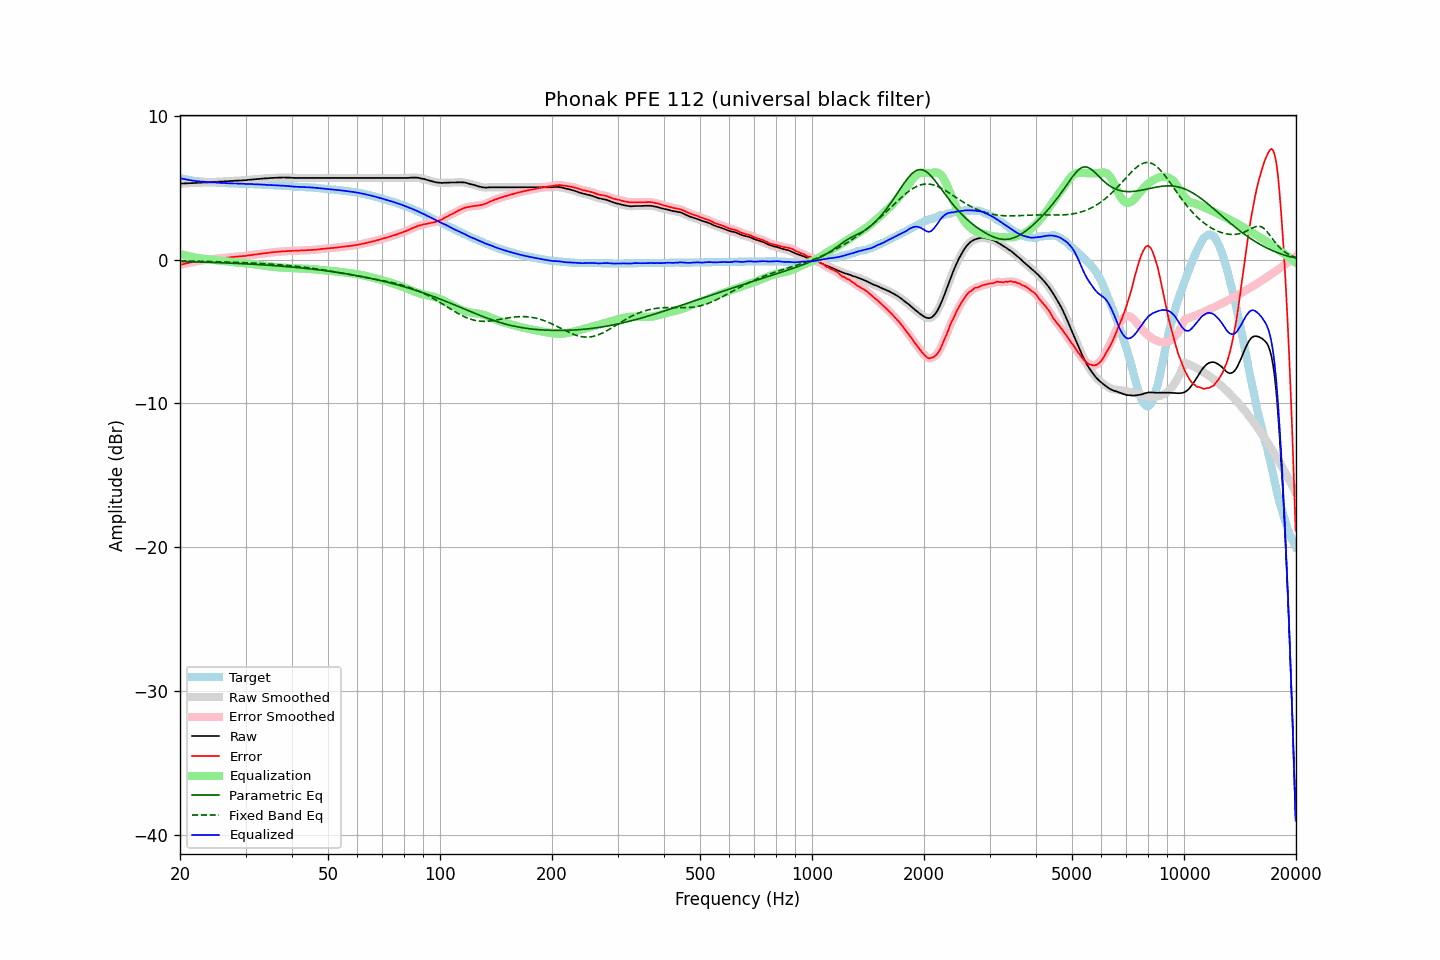

The file beside this chart, header and first rows:
frequency, raw, error, smoothed, error_smoothed, equalization, parametric_eq, fixed_band_eq, equalized_raw, equalized_smoothed, target
20.00, 5.27, -0.38, 5.27, -0.38, 0.38, -0.14, -0.09, 5.65, 5.65, 5.65
20.20, 5.28, -0.34, 5.27, -0.35, 0.35, -0.14, -0.10, 5.63, 5.62, 5.62
20.40, 5.28, -0.32, 5.28, -0.32, 0.32, -0.14, -0.10, 5.60, 5.60, 5.60
20.61, 5.29, -0.29, 5.29, -0.29, 0.29, -0.14, -0.10, 5.58, 5.58, 5.58
20.81, 5.29, -0.27, 5.29, -0.27, 0.27, -0.15, -0.10, 5.55, 5.56, 5.56
21.02, 5.30, -0.24, 5.30, -0.24, 0.24, -0.15, -0.10, 5.54, 5.54, 5.54
21.23, 5.30, -0.22, 5.30, -0.22, 0.22, -0.15, -0.11, 5.51, 5.52, 5.52
21.44, 5.31, -0.19, 5.31, -0.19, 0.19, -0.16, -0.11, 5.50, 5.50, 5.50
21.66, 5.31, -0.17, 5.31, -0.17, 0.17, -0.16, -0.11, 5.48, 5.48, 5.48
21.87, 5.32, -0.15, 5.31, -0.15, 0.15, -0.16, -0.11, 5.47, 5.46, 5.47
22.09, 5.32, -0.13, 5.32, -0.13, 0.13, -0.17, -0.12, 5.45, 5.45, 5.45
22.31, 5.33, -0.11, 5.33, -0.11, 0.11, -0.17, -0.12, 5.44, 5.44, 5.44
22.54, 5.34, -0.09, 5.33, -0.09, 0.09, -0.17, -0.12, 5.43, 5.43, 5.43
22.76, 5.34, -0.08, 5.34, -0.07, 0.07, -0.18, -0.12, 5.41, 5.41, 5.42
22.99, 5.35, -0.06, 5.35, -0.06, 0.06, -0.18, -0.13, 5.41, 5.40, 5.40
23.22, 5.35, -0.05, 5.35, -0.04, 0.04, -0.18, -0.13, 5.39, 5.39, 5.39
23.45, 5.36, -0.03, 5.36, -0.03, 0.03, -0.19, -0.13, 5.39, 5.39, 5.38
23.69, 5.36, -0.02, 5.36, -0.02, 0.02, -0.19, -0.13, 5.37, 5.38, 5.37
23.92, 5.37, -0.00, 5.36, -0.00, 0.00, -0.19, -0.14, 5.37, 5.37, 5.37
24.16, 5.37, 0.01, 5.37, 0.01, -0.01, -0.20, -0.14, 5.36, 5.36, 5.36
24.40, 5.38, 0.02, 5.38, 0.02, -0.02, -0.20, -0.14, 5.36, 5.36, 5.36
24.65, 5.39, 0.04, 5.39, 0.03, -0.04, -0.20, -0.14, 5.35, 5.35, 5.35
24.89, 5.40, 0.05, 5.40, 0.05, -0.05, -0.21, -0.15, 5.35, 5.35, 5.35
25.14, 5.40, 0.06, 5.40, 0.06, -0.06, -0.21, -0.15, 5.34, 5.34, 5.34
25.39, 5.41, 0.08, 5.41, 0.07, -0.07, -0.22, -0.15, 5.34, 5.33, 5.33
25.65, 5.41, 0.08, 5.41, 0.09, -0.08, -0.22, -0.16, 5.32, 5.33, 5.33
25.91, 5.42, 0.10, 5.42, 0.10, -0.09, -0.23, -0.16, 5.32, 5.32, 5.32
26.16, 5.42, 0.10, 5.42, 0.10, -0.11, -0.23, -0.16, 5.31, 5.31, 5.32
26.43, 5.43, 0.11, 5.42, 0.11, -0.12, -0.23, -0.17, 5.31, 5.31, 5.31
26.69, 5.43, 0.12, 5.43, 0.12, -0.13, -0.24, -0.17, 5.30, 5.30, 5.30
26.96, 5.44, 0.14, 5.44, 0.14, -0.14, -0.24, -0.18, 5.30, 5.30, 5.30
27.23, 5.45, 0.16, 5.45, 0.15, -0.15, -0.25, -0.18, 5.30, 5.30, 5.29
27.50, 5.46, 0.17, 5.45, 0.16, -0.16, -0.25, -0.18, 5.29, 5.29, 5.29
27.77, 5.46, 0.17, 5.46, 0.18, -0.17, -0.26, -0.19, 5.28, 5.29, 5.29
28.05, 5.47, 0.19, 5.47, 0.19, -0.19, -0.26, -0.19, 5.28, 5.28, 5.28
28.33, 5.48, 0.20, 5.47, 0.20, -0.20, -0.27, -0.20, 5.28, 5.28, 5.28
28.62, 5.48, 0.20, 5.48, 0.21, -0.21, -0.27, -0.20, 5.27, 5.27, 5.28
28.90, 5.49, 0.22, 5.48, 0.22, -0.22, -0.28, -0.21, 5.27, 5.27, 5.26
29.19, 5.49, 0.23, 5.49, 0.23, -0.23, -0.29, -0.21, 5.26, 5.26, 5.26
29.48, 5.50, 0.24, 5.50, 0.24, -0.24, -0.29, -0.21, 5.26, 5.26, 5.26
29.78, 5.51, 0.25, 5.50, 0.24, -0.25, -0.30, -0.22, 5.26, 5.25, 5.26
30.08, 5.51, 0.25, 5.51, 0.26, -0.26, -0.30, -0.22, 5.25, 5.25, 5.26
30.38, 5.53, 0.28, 5.52, 0.28, -0.28, -0.31, -0.23, 5.25, 5.25, 5.25
30.68, 5.54, 0.29, 5.54, 0.29, -0.29, -0.31, -0.23, 5.25, 5.25, 5.24
30.99, 5.55, 0.30, 5.55, 0.31, -0.30, -0.32, -0.24, 5.24, 5.24, 5.24
31.30, 5.56, 0.32, 5.56, 0.32, -0.32, -0.33, -0.25, 5.24, 5.24, 5.24
31.61, 5.57, 0.34, 5.57, 0.33, -0.34, -0.33, -0.25, 5.23, 5.23, 5.23
31.93, 5.58, 0.35, 5.58, 0.35, -0.35, -0.34, -0.26, 5.23, 5.23, 5.23
32.24, 5.59, 0.36, 5.59, 0.37, -0.37, -0.35, -0.26, 5.22, 5.22, 5.22
32.57, 5.60, 0.38, 5.60, 0.38, -0.38, -0.35, -0.27, 5.22, 5.22, 5.21
32.89, 5.61, 0.40, 5.61, 0.40, -0.40, -0.36, -0.28, 5.21, 5.21, 5.21
33.22, 5.62, 0.41, 5.62, 0.42, -0.41, -0.37, -0.28, 5.21, 5.21, 5.21
33.55, 5.63, 0.43, 5.63, 0.43, -0.43, -0.37, -0.29, 5.20, 5.20, 5.20
33.89, 5.64, 0.44, 5.63, 0.44, -0.44, -0.38, -0.30, 5.20, 5.19, 5.19
34.23, 5.64, 0.45, 5.64, 0.46, -0.46, -0.39, -0.30, 5.18, 5.18, 5.19
34.57, 5.65, 0.47, 5.65, 0.47, -0.47, -0.40, -0.31, 5.18, 5.18, 5.18
34.92, 5.66, 0.48, 5.66, 0.48, -0.48, -0.40, -0.32, 5.17, 5.17, 5.17
35.27, 5.67, 0.50, 5.67, 0.50, -0.50, -0.41, -0.32, 5.17, 5.17, 5.17
35.62, 5.67, 0.51, 5.67, 0.51, -0.51, -0.42, -0.33, 5.16, 5.16, 5.16
35.97, 5.68, 0.52, 5.68, 0.52, -0.52, -0.43, -0.34, 5.16, 5.16, 5.15
... 635 more rows
